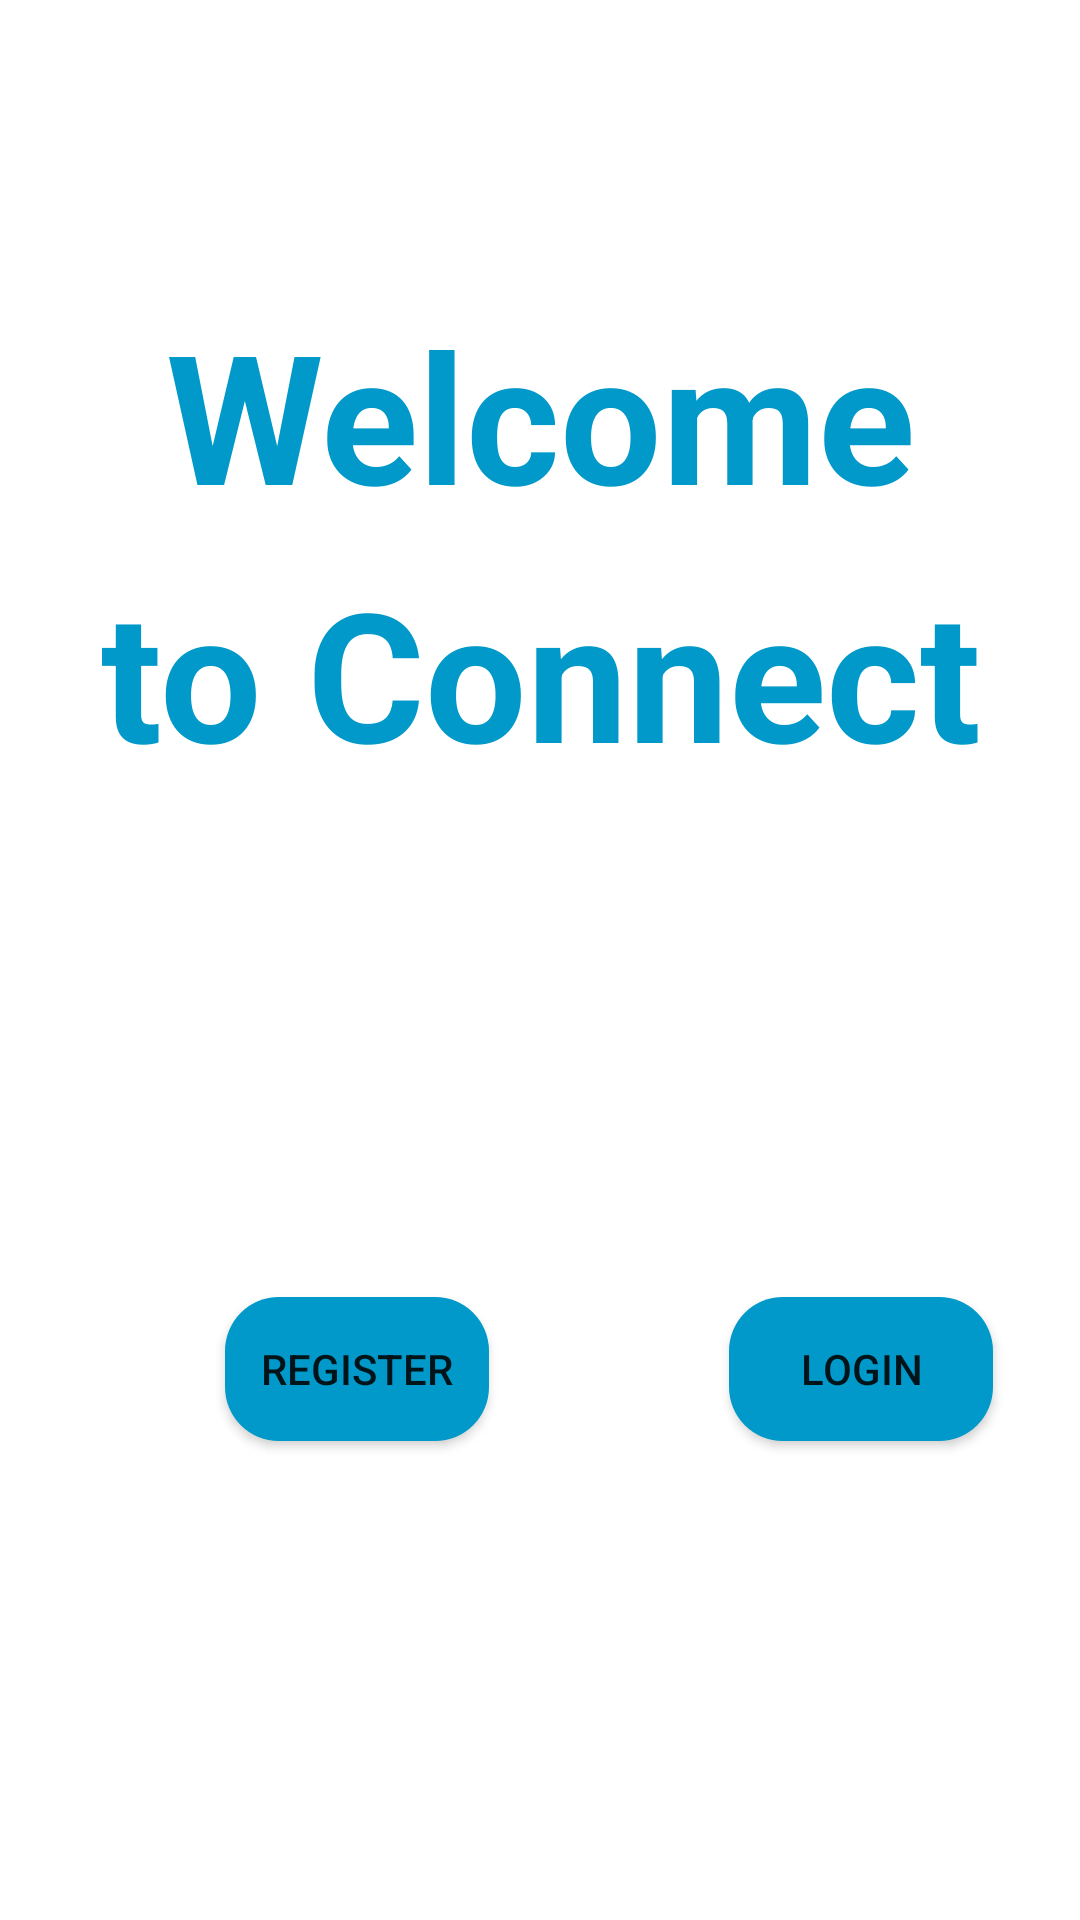

Write the Android layout XML for this screen, with the resource values it uses.
<!-- AndroidManifest.xml: application theme Theme.Connect -->
<!-- res/layout/activity_main.xml -->
<?xml version="1.0" encoding="utf-8"?>
<RelativeLayout xmlns:android="http://schemas.android.com/apk/res/android"
    xmlns:tools="http://schemas.android.com/tools"
    android:id="@+id/main"
    android:layout_width="match_parent"
    android:layout_height="match_parent"
    android:background="@color/white"
    android:textDirection="locale"
    tools:context=".MainActivity">


    <LinearLayout
        android:id="@+id/linearLayout"
        android:layout_width="match_parent"
        android:layout_height="361dp"
        android:layout_alignParentBottom="true"
        android:layout_gravity="center_vertical"
        android:layout_marginBottom="3dp"
        android:orientation="horizontal">

        <Button
            android:id="@+id/register"
            android:layout_width="wrap_content"
            android:layout_height="wrap_content"
            android:layout_gravity="center"
            android:layout_marginStart="75dp"
            android:background="@drawable/button_background"
            android:padding="10dp"
            android:text="Register" />

        <Button
            android:id="@+id/login"
            android:layout_width="wrap_content"
            android:layout_height="wrap_content"
            android:layout_gravity="center"
            android:layout_marginStart="80dp"
            android:background="@drawable/button_background"
            android:padding="10dp"
            android:text="Login" />


    </LinearLayout>

    <TextView
        android:layout_width="match_parent"
        android:layout_height="wrap_content"
        android:layout_above="@+id/textView2"
        android:layout_marginBottom="6dp"
        android:text="Welcome"
        android:gravity="center"
        android:textStyle="bold"
        android:textSize="60dp"
        android:textColor="@color/color3"/>

    <TextView
        android:id="@+id/textView2"
        android:textColor="@color/color3"
        android:layout_width="match_parent"
        android:layout_height="wrap_content"
        android:layout_above="@+id/linearLayout"
        android:layout_marginBottom="12dp"
        android:text="to Connect"
        android:textStyle="bold"
        android:gravity="center"
        android:textSize="60dp" />


</RelativeLayout>
<!-- resources referenced by this layout -->
<resources>
  <color name="color3">#0099C9</color>
  <color name="white">#FFFFFFFF</color>
  <!-- drawable button_background (drawable) -->
  <?xml version="1.0" encoding="utf-8"?>
  <selector xmlns:android="http://schemas.android.com/apk/res/android">
      <item android:state_pressed="true">
          <shape android:shape="rectangle">
              <solid android:color="@color/color3" /> 
              <corners android:radius="60dp" />
          </shape>
      </item>
      <item>
          <shape android:shape="rectangle">
              <solid android:color="@color/color3" /> 
              <corners android:radius="18dp" />
          </shape>
      </item>
  </selector>
  <style name="Theme.Connect" parent="Base.Theme.Connect" />
  <style name="Base.Theme.Connect" parent="Theme.AppCompat.Light.NoActionBar">
          
          
      </style>
</resources>
